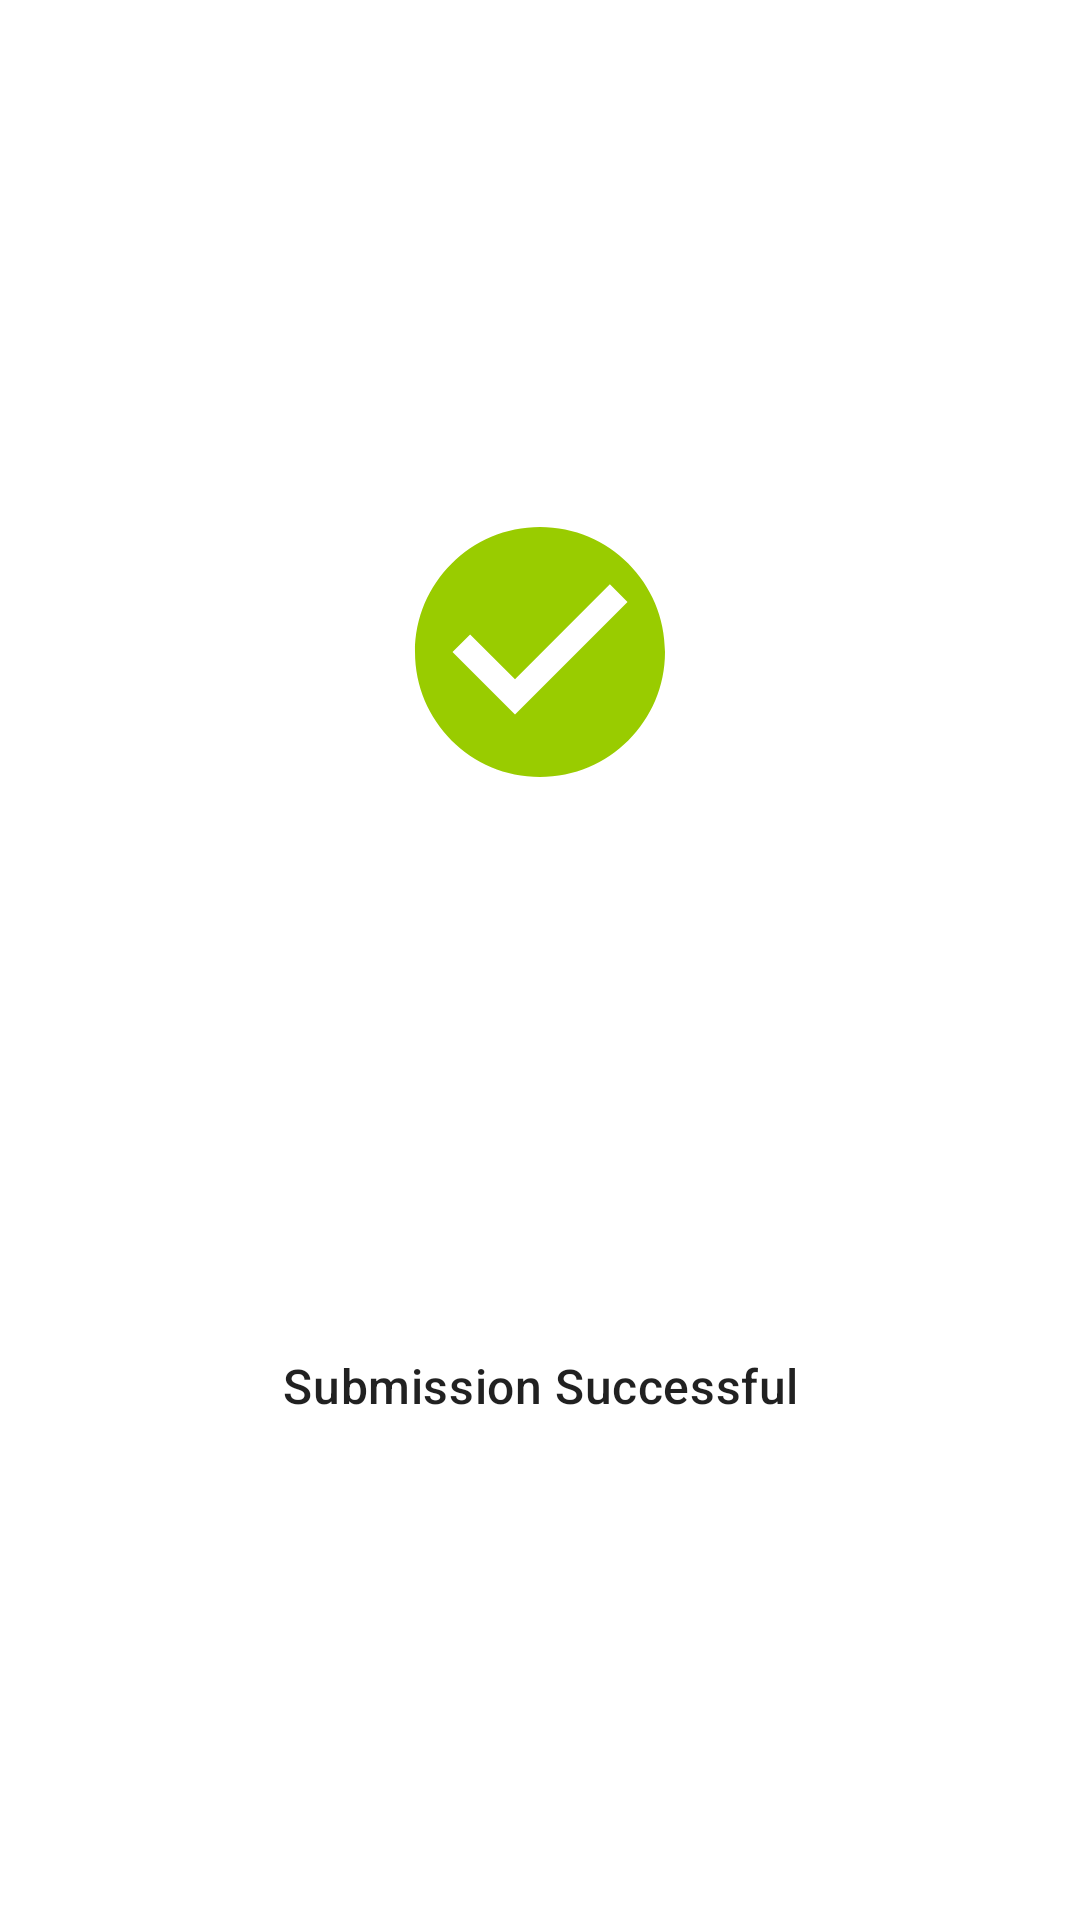

Produce the Android XML layout that renders to this screen, including the resource entries it uses.
<!-- AndroidManifest.xml: application theme Theme.MyApp -->
<!-- res/layout/dialog_success.xml -->
<?xml version="1.0" encoding="utf-8"?>
<androidx.constraintlayout.widget.ConstraintLayout xmlns:android="http://schemas.android.com/apk/res/android"
    android:layout_width="match_parent"
    android:layout_height="wrap_content"
    android:padding="@dimen/app_padding"
    xmlns:app="http://schemas.android.com/apk/res-auto">

    <ImageView
        android:contentDescription="@string/success_alert_image"
        android:id="@+id/error"
        android:layout_width="100dp"
        android:layout_height="100dp"
        app:layout_constraintStart_toStartOf="parent"
        app:layout_constraintEnd_toEndOf="parent"
        app:layout_constraintTop_toTopOf="parent"
        app:layout_constraintBottom_toTopOf="@id/text"
        android:src="@drawable/ic_check"/>

    <com.google.android.material.textview.MaterialTextView
        android:id="@+id/text"
        android:layout_width="0dp"
        app:layout_constraintTop_toBottomOf="@id/error"
        android:layout_marginTop="32dp"
        android:layout_height="wrap_content"
        app:layout_constraintBottom_toBottomOf="parent"
        app:layout_constraintStart_toStartOf="parent"
        app:layout_constraintEnd_toEndOf="parent"
        android:gravity="center"
        android:textAppearance="@style/TextAppearance.MyTheme.TabLayoutTitle"
        android:text="@string/submission_successful"/>

</androidx.constraintlayout.widget.ConstraintLayout>
<!-- resources referenced by this layout -->
<resources>
  <dimen name="app_padding">16dp</dimen>
  <!-- drawable ic_check (drawable) -->
  <vector xmlns:android="http://schemas.android.com/apk/res/android"
      android:width="200dp"
      android:height="200dp"
      android:viewportWidth="24"
      android:viewportHeight="24"
      android:tint="@android:color/holo_green_light">
    <path
        android:fillColor="@android:color/white"
        android:pathData="M12,2C6.48,2 2,6.48 2,12s4.48,10 10,10 10,-4.48 10,-10S17.52,2 12,2zM10,17l-5,-5 1.41,-1.41L10,14.17l7.59,-7.59L19,8l-9,9z"/>
  </vector>
  <string name="submission_successful">Submission Successful</string>
  <string name="success_alert_image">Success alert image</string>
  <style name="TextAppearance.MyTheme.TabLayoutTitle" parent="TextAppearance.MyTheme.Headline6">
          <item name="android:textSize">@dimen/tab_item_size</item>
      </style>
  <style name="Theme.MyApp" parent="Base.Theme.MyApp" />
  <style name="TextAppearance.MyTheme.Headline6" parent="TextAppearance.MaterialComponents.Headline6">
          
      </style>
  <dimen name="tab_item_size">16sp</dimen>
  <color name="purple_500">#121212</color>
  <color name="purple_700">#121212</color>
  <color name="green_200">#03dac6</color>
  <color name="green_500">#018786</color>
  <color name="white_50">#ffffff</color>
  <color name="red_600">#b00020</color>
  <color name="black_900">#000000</color>
  <style name="TextAppearance.MyTheme.Headline1" parent="TextAppearance.MaterialComponents.Headline1">
          
      </style>
  <style name="TextAppearance.MyTheme.Headline2" parent="TextAppearance.MaterialComponents.Headline2">
          
      </style>
  <style name="TextAppearance.MyTheme.Headline3" parent="TextAppearance.MaterialComponents.Headline3">
          
      </style>
  <style name="TextAppearance.MyTheme.Headline4" parent="TextAppearance.MaterialComponents.Headline4">
          
      </style>
  <style name="TextAppearance.MyTheme.Headline5" parent="TextAppearance.MaterialComponents.Headline5">
          
      </style>
  <style name="TextAppearance.MyTheme.Subtitle1" parent="TextAppearance.MaterialComponents.Subtitle1">
          
      </style>
  <style name="TextAppearance.MyTheme.Subtitle2" parent="TextAppearance.MaterialComponents.Subtitle2">
          
      </style>
  <style name="TextAppearance.MyTheme.Body1" parent="TextAppearance.MaterialComponents.Body1">
          
      </style>
  <style name="TextAppearance.MyTheme.Body2" parent="TextAppearance.MaterialComponents.Body2">
          
      </style>
  <style name="TextAppearance.MyTheme.Button" parent="TextAppearance.MaterialComponents.Button">
          
      </style>
  <style name="TextAppearance.MyTheme.Caption" parent="TextAppearance.MaterialComponents.Caption">
          
      </style>
  <style name="TextAppearance.MyTheme.Overline" parent="TextAppearance.MaterialComponents.Overline">
          
      </style>
  <style name="ShapeAppearance.MyTheme.SmallComponent" parent="ShapeAppearance.MaterialComponents.SmallComponent">
          
          <item name="cornerFamily">rounded</item>
          <item name="cornerSize">20dp</item>
  
      </style>
  <style name="ShapeAppearance.MyTheme.MediumComponent" parent="ShapeAppearance.MaterialComponents.MediumComponent">
          
      </style>
  <style name="ShapeAppearance.MyTheme.LargeComponent" parent="ShapeAppearance.MaterialComponents.LargeComponent">
          
      </style>
  <style name="Widget.MyTheme.NavigationView" parent="Widget.MaterialComponents.NavigationView">
          <item name="itemTextAppearance">?attr/textAppearanceBody2</item>
      </style>
  <style name="Widget.MyTheme.BottomSheet.Modal" parent="Widget.MaterialComponents.BottomSheet.Modal">
          <item name="shapeAppearanceOverlay">?attr/shapeAppearanceLargeComponent</item>
      </style>
</resources>
